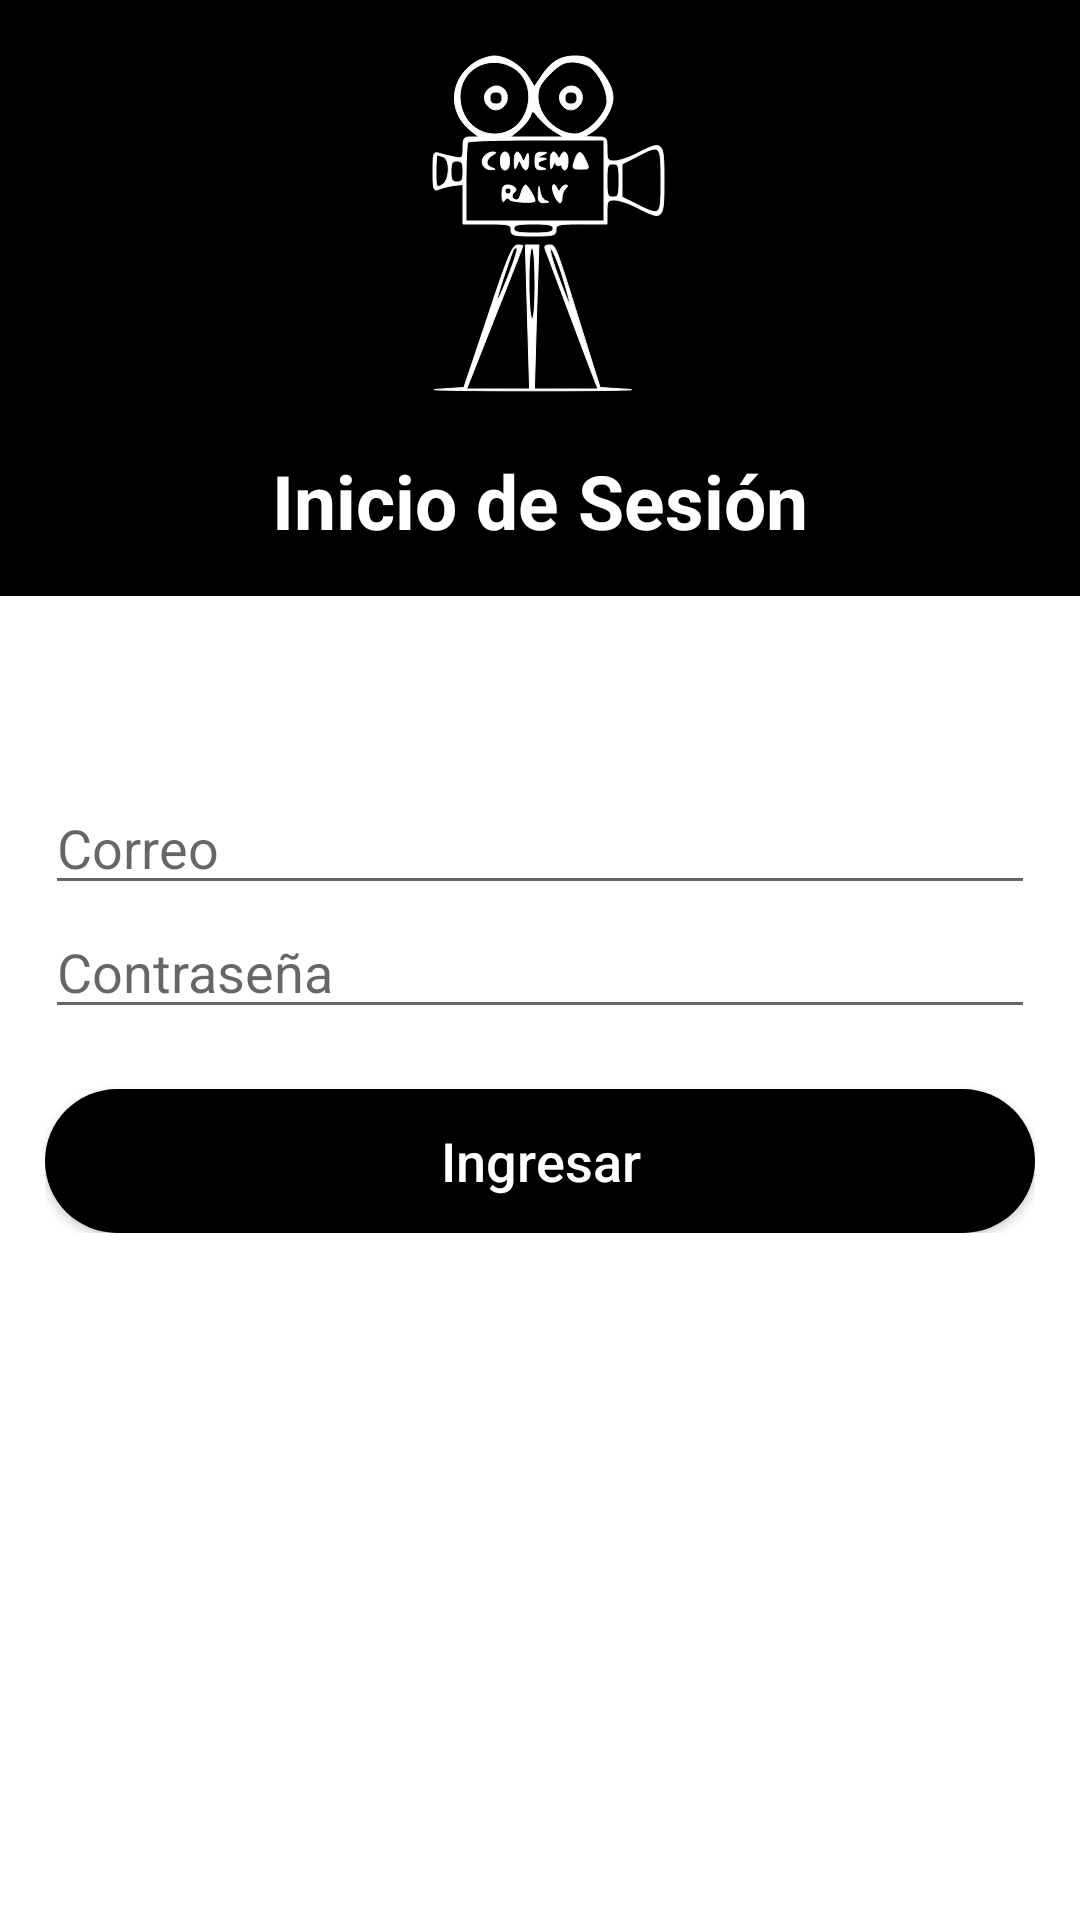

This screen was rendered from an Android layout file. Write that file and the resources it references.
<!-- AndroidManifest.xml: application theme NoActionBar -->
<!-- res/layout/activity_login.xml -->
<?xml version="1.0" encoding="utf-8"?>
<RelativeLayout xmlns:android="http://schemas.android.com/apk/res/android"
    xmlns:tools="http://schemas.android.com/tools"
    xmlns:app="http://schemas.android.com/apk/res-auto"
    android:layout_width="match_parent"
    android:layout_height="match_parent"
    android:background="@android:color/black"
    android:gravity="center_horizontal"
    android:orientation="vertical"
    tools:context=".Login">

    <RelativeLayout
        android:id="@+id/RelativeLayoutTopOval"
        android:layout_width="match_parent"
        android:layout_height="wrap_content"
        android:layout_marginEnd="@dimen/margin_layout"
        android:layout_marginStart="@dimen/margin_layout">

        <RelativeLayout
            android:id="@+id/RelativeLayoutHeader"
            android:layout_width="match_parent"
            android:layout_height="wrap_content"
            android:layout_centerHorizontal="true">

            <ImageView
                android:id="@+id/imgLogo"
                android:src="@drawable/ic_logo_raly_white"
                android:maxHeight="150dp"
                android:maxWidth="150dp"
                android:layout_width="wrap_content"
                android:layout_height="150dp"
                android:layout_centerHorizontal="true"
                />

        </RelativeLayout>

        <TextView
            android:layout_width="match_parent"
            android:layout_height="wrap_content"
            android:text="Inicio de Sesión"
            android:textColor="@android:color/white"
            android:textSize="@dimen/title_layout"
            android:gravity="center"
            android:textStyle="bold"
            android:layout_below="@+id/RelativeLayoutHeader"
            android:layout_marginBottom="@dimen/margin_layout"
            />


    </RelativeLayout>

    <RelativeLayout
        android:layout_width="match_parent"
        android:layout_height="match_parent"
        android:layout_below="@+id/RelativeLayoutTopOval"
        android:background="@android:color/white"
        >

        <RelativeLayout
            android:layout_width="match_parent"
            android:layout_height="wrap_content"
            android:layout_marginEnd="@dimen/margin_layout"
            android:layout_marginStart="@dimen/margin_layout"
            android:layout_marginTop="30pt"
            >

            <EditText
                android:id="@+id/EdtEmail"
                android:layout_width="match_parent"
                android:layout_height="wrap_content"
                android:hint="Correo"
                android:inputType="textEmailAddress"
                app:layout_constraintStart_toStartOf="parent"
                />

            <EditText
                android:id="@+id/EdtPassword"
                android:layout_width="match_parent"
                android:layout_height="wrap_content"
                android:hint="Contraseña"
                android:inputType="textPassword"
                android:layout_below="@id/EdtEmail"
                />

            <Button
                android:id="@+id/btnSignIn"
                android:layout_width="match_parent"
                android:layout_height="wrap_content"
                android:text="Ingresar"
                android:textColor="@android:color/white"
                android:background="@drawable/btn_redondo_black"
                android:textAllCaps="false"
                android:textSize="@dimen/title_buttons"
                android:layout_marginTop="20dp"
                android:layout_below="@id/EdtPassword"/>



        </RelativeLayout>


    </RelativeLayout>


</RelativeLayout>
<!-- resources referenced by this layout -->
<resources>
  <dimen name="margin_layout">15dp</dimen>
  <dimen name="title_buttons">18sp</dimen>
  <dimen name="title_layout">25sp</dimen>
  <!-- drawable btn_redondo_black (drawable) -->
  <selector xmlns:android="http://schemas.android.com/apk/res/android" >
      <item
          android:state_focused="true">
          <shape android:shape="rectangle"  >
              <corners android:radius="50dip" />
              
              <solid android:color="@android:color/black" />
  
  
              
  
          </shape>
      </item>
      <item android:state_pressed="true" >
          <shape android:shape="rectangle"  >
              <corners android:radius="50dip" />
              
              <solid android:color="@android:color/darker_gray" />
  
  
              
  
          </shape>
      </item> 
      <item>
          <shape android:shape="rectangle"  >
              <corners android:radius="50dip" />
              
              <solid android:color="@android:color/black" />
  
  
              
  
          </shape>
      </item> 
  </selector>
  <!-- drawable ic_logo_raly_white: vector/xml drawable (drawable, 5814 chars, omitted) -->
  <style name="NoActionBar" parent="Theme.AppCompat.Light.NoActionBar">
          <item name="windowActionBar">false</item>
          <item name="windowNoTitle">true</item>
          <item name="android:statusBarColor" tools:targetApi="lollipop">@android:color/black</item>
          <item name="android:navigationBarColor" tools:targetApi="lollipop">@android:color/black</item>
  
      </style>
</resources>
